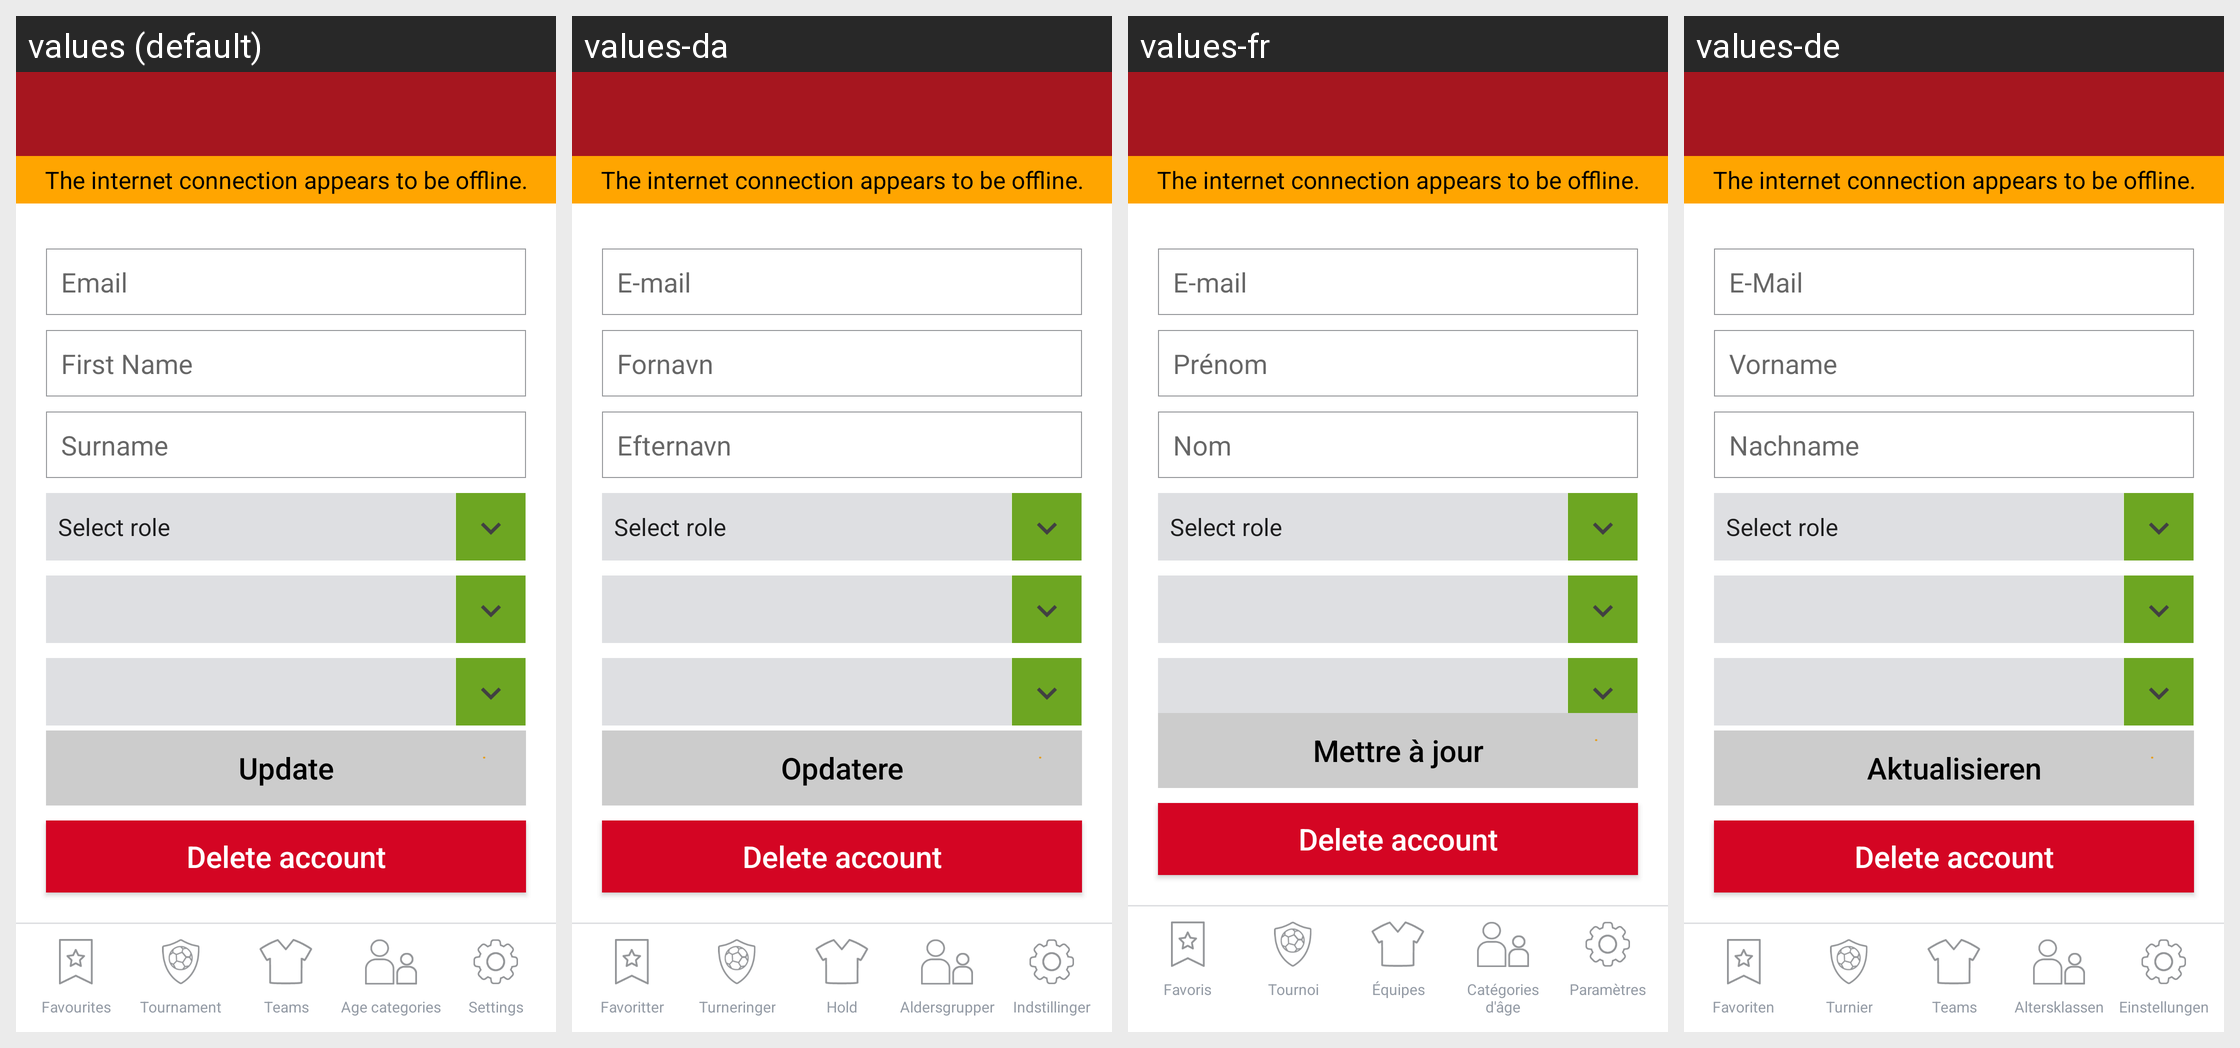

This grid shows one Android layout under several languages. Give, for every string resource on the screen, its name, the default text and each shown locale's text.
Android screen res/layout/profile.xml rendered under 4 locales, left to right: values (default), values-da, values-fr, values-de. Device: Nexus 5 (rendered at 1080×1920; each locale shown at half size, 540×960, under a caption strip naming it); theme AppTheme.
Other locales in the repository, not shown: values-cs, values-it, values-nl, values-pl.
Strings drawn on this screen, with the default value and each locale's value (text and hints the layout hard-codes, and strings that could not be matched under every locale, appear in the picture but are not listed):

email
  values: Email
  values-da: E-mail
  values-fr: E-mail
  values-de: E-Mail

first_name
  values: First Name
  values-da: Fornavn
  values-fr: Prénom
  values-de: Vorname

surname
  values: Surname
  values-da: Efternavn
  values-fr: Nom
  values-de: Nachname

role
  values: Select role
  values-da: Select role  [not translated; the default value is used]
  values-fr: Select role  [not translated; the default value is used]
  values-de: Select role  [not translated; the default value is used]

update
  values: Update
  values-da: Opdatere
  values-fr: Mettre à jour
  values-de: Aktualisieren

favorites
  values: Favourites
  values-da: Favoritter
  values-fr: Favoris
  values-de: Favoriten

tournament
  values: Tournament
  values-da: Turneringer
  values-fr: Tournoi
  values-de: Turnier

teams
  values: Teams
  values-da: Hold
  values-fr: Équipes
  values-de: Teams

age_categories
  values: Age categories
  values-da: Aldersgrupper
  values-fr: Catégories d'âge
  values-de: Altersklassen

settings
  values: Settings
  values-da: Indstillinger
  values-fr: Paramètres
  values-de: Einstellungen

the_internet_connection_appears_to_be_offline
  values: The internet connection appears to be offline.
  values-da: The internet connection appears to be offline.  [not translated; the default value is used]
  values-fr: The internet connection appears to be offline.  [not translated; the default value is used]
  values-de: The internet connection appears to be offline.  [not translated; the default value is used]
